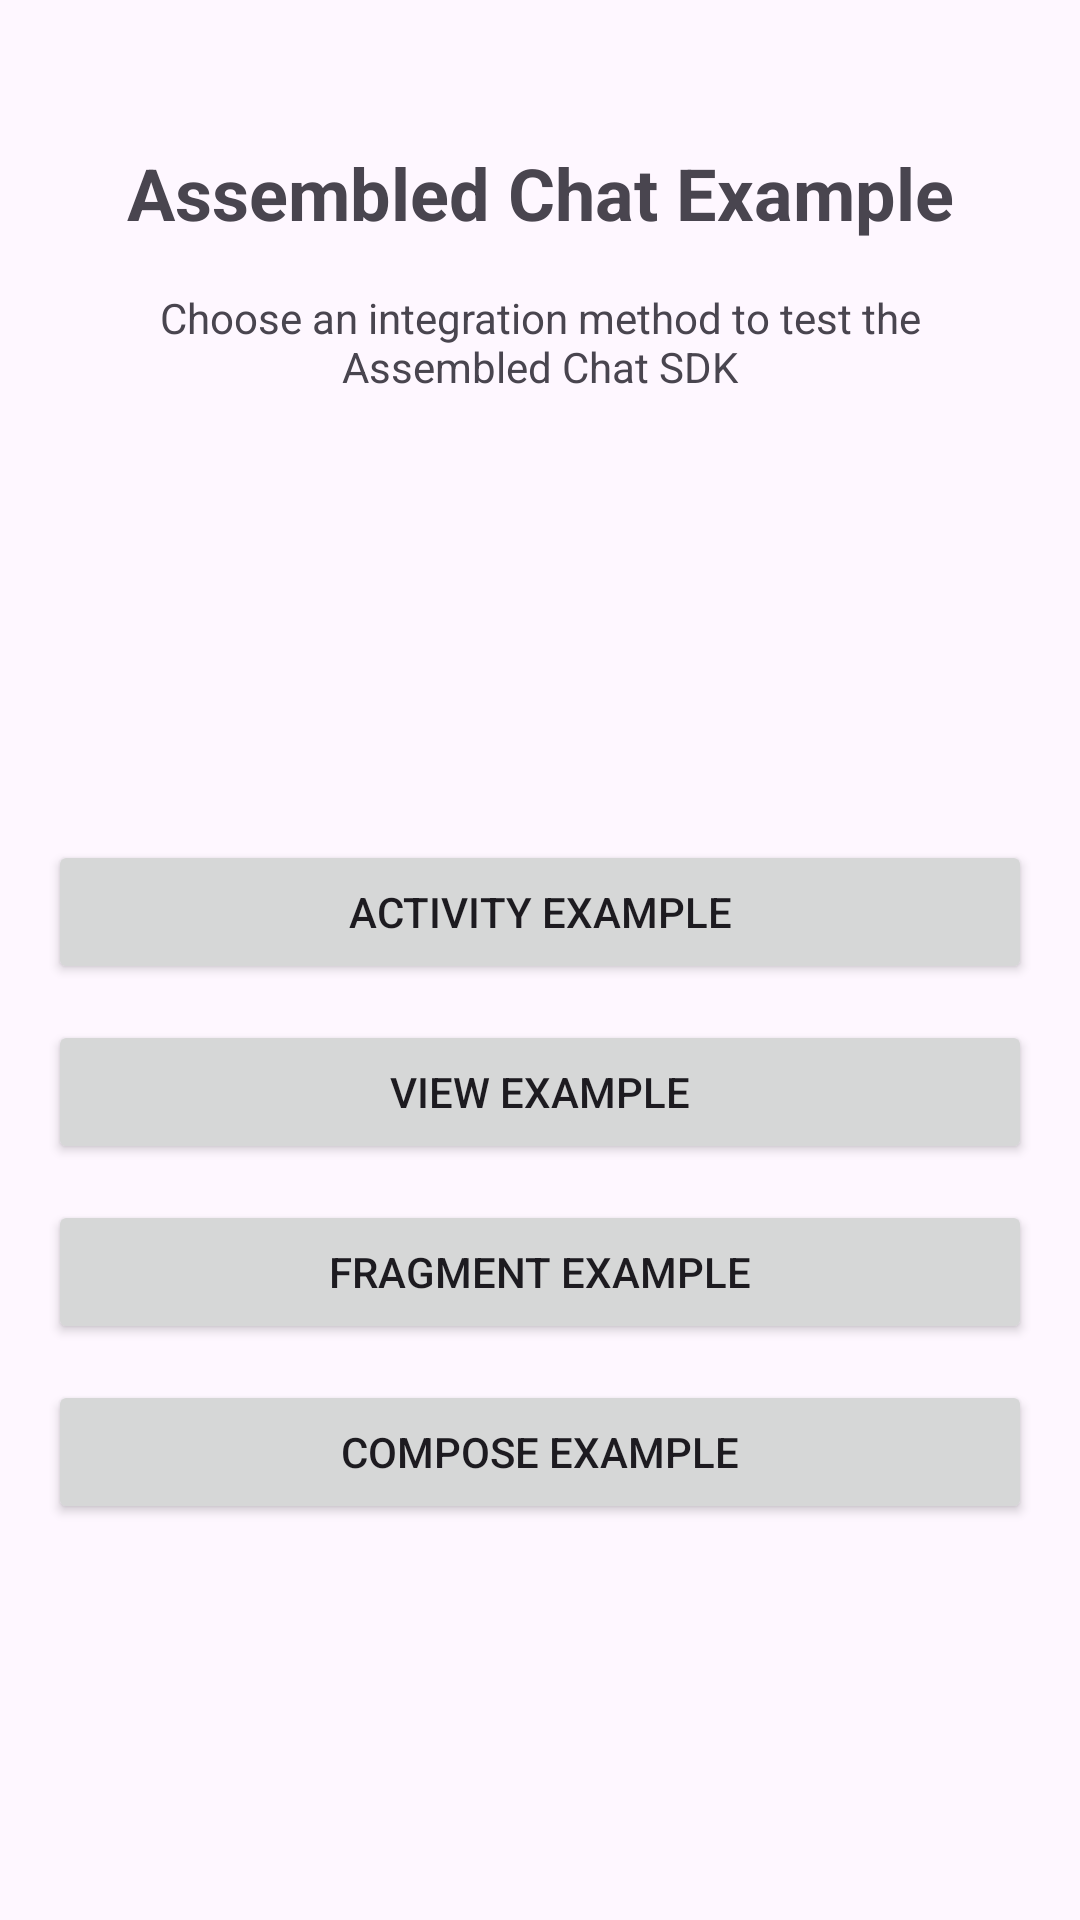

Android layout source for this screen:
<!-- AndroidManifest.xml: activity theme Theme.AssembledChatExample -->
<!-- res/layout/activity_main.xml -->
<?xml version="1.0" encoding="utf-8"?>
<androidx.constraintlayout.widget.ConstraintLayout 
    xmlns:android="http://schemas.android.com/apk/res/android"
    xmlns:app="http://schemas.android.com/apk/res-auto"
    android:layout_width="match_parent"
    android:layout_height="match_parent"
    android:padding="16dp">

    <TextView
        android:id="@+id/tvTitle"
        android:layout_width="wrap_content"
        android:layout_height="wrap_content"
        android:text="@string/app_name"
        android:textSize="24sp"
        android:textStyle="bold"
        app:layout_constraintTop_toTopOf="parent"
        app:layout_constraintStart_toStartOf="parent"
        app:layout_constraintEnd_toEndOf="parent"
        android:layout_marginTop="32dp" />

    <TextView
        android:id="@+id/tvDescription"
        android:layout_width="0dp"
        android:layout_height="wrap_content"
        android:text="@string/main_description"
        android:textAlignment="center"
        app:layout_constraintTop_toBottomOf="@id/tvTitle"
        app:layout_constraintStart_toStartOf="parent"
        app:layout_constraintEnd_toEndOf="parent"
        android:layout_marginTop="16dp"
        android:layout_marginStart="32dp"
        android:layout_marginEnd="32dp" />

    <LinearLayout
        android:layout_width="0dp"
        android:layout_height="wrap_content"
        android:orientation="vertical"
        app:layout_constraintTop_toBottomOf="@id/tvDescription"
        app:layout_constraintBottom_toBottomOf="parent"
        app:layout_constraintStart_toStartOf="parent"
        app:layout_constraintEnd_toEndOf="parent"
        android:layout_marginTop="32dp">

        <Button
            android:id="@+id/btnActivityExample"
            android:layout_width="match_parent"
            android:layout_height="wrap_content"
            android:text="@string/activity_example"
            android:layout_marginBottom="12dp" />

        <Button
            android:id="@+id/btnViewExample"
            android:layout_width="match_parent"
            android:layout_height="wrap_content"
            android:text="@string/view_example"
            android:layout_marginBottom="12dp" />

        <Button
            android:id="@+id/btnFragmentExample"
            android:layout_width="match_parent"
            android:layout_height="wrap_content"
            android:text="@string/fragment_example"
            android:layout_marginBottom="12dp" />

        <Button
            android:id="@+id/btnComposeExample"
            android:layout_width="match_parent"
            android:layout_height="wrap_content"
            android:text="@string/compose_example" />

    </LinearLayout>

</androidx.constraintlayout.widget.ConstraintLayout>
<!-- resources referenced by this layout -->
<resources>
  <string name="activity_example">Activity Example</string>
  <string name="app_name">Assembled Chat Example</string>
  <string name="compose_example">Compose Example</string>
  <string name="fragment_example">Fragment Example</string>
  <string name="main_description">Choose an integration method to test the Assembled Chat SDK</string>
  <string name="view_example">View Example</string>
  <style name="Theme.AssembledChatExample" parent="Theme.Material3.Light">
          <item name="colorPrimary">@color/primary</item>
          <item name="colorPrimaryDark">@color/primary_dark</item>
          <item name="colorAccent">@color/accent</item>
      </style>
  <color name="primary">#4F46E5</color>
  <color name="primary_dark">#3730A3</color>
  <color name="accent">#06B6D4</color>
</resources>
